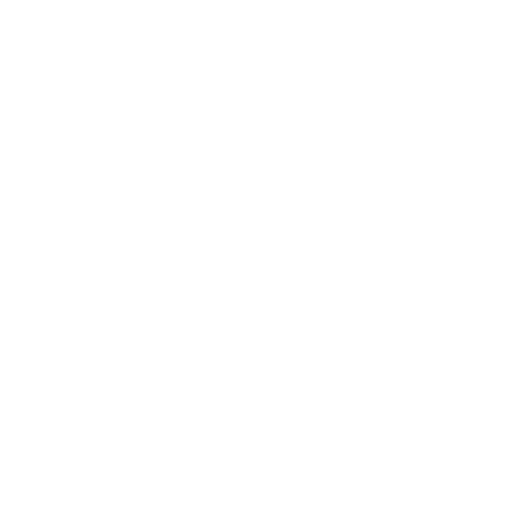
t = 0.00 s
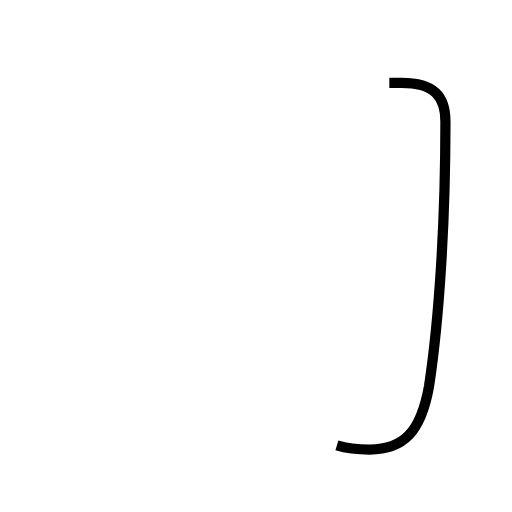
t = 1.39 s
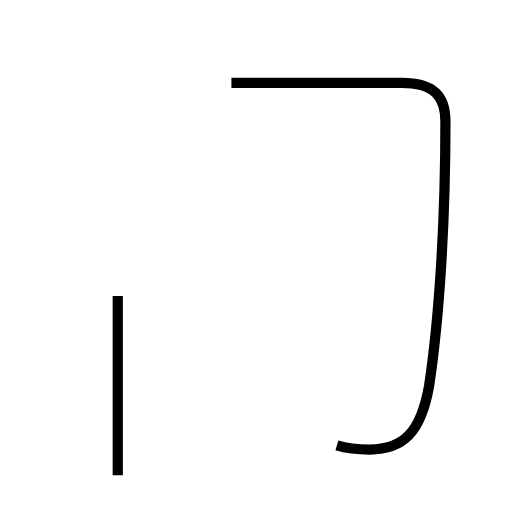
t = 2.38 s
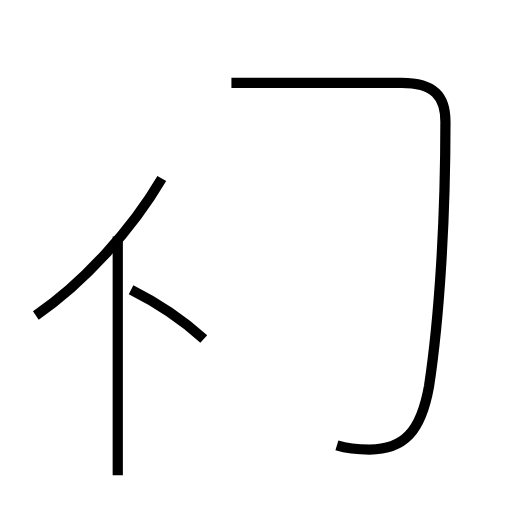
t = 3.36 s
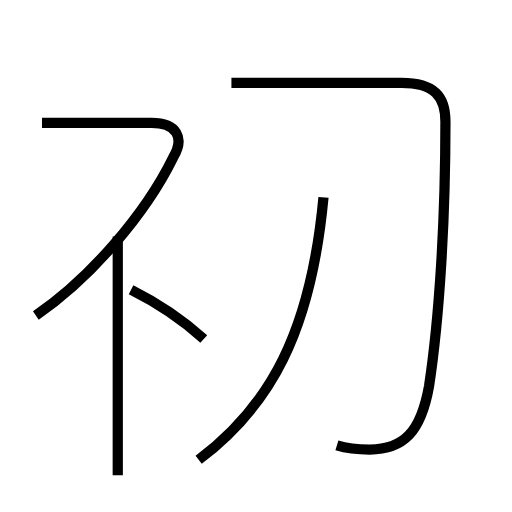
t = 4.79 s
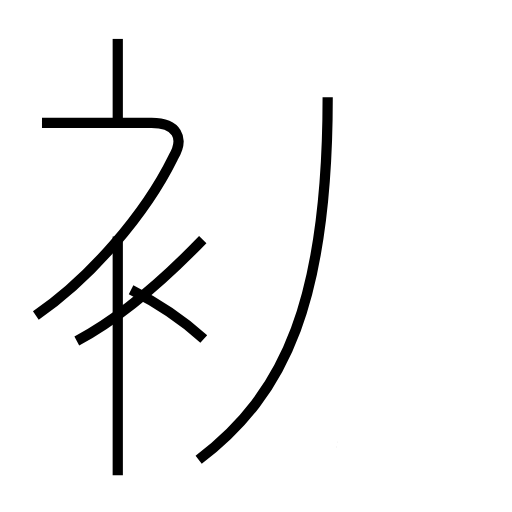
t = 5.80 s

The animated SVG that drew these frames (rendered in a browser with its animation timeline set to each time). Animation: 7 SMIL elements (animate=7); one cycle of 5.80 s.

<?xml version='1.0' encoding='utf-8'?>
<svg viewBox="0.0 -6.0 50.0 50.0" version="1.1" xmlns="http://www.w3.org/2000/svg"><rect x="-1000" y="-1000" width="2000" height="2000" stroke="white" fill="white" /><g style="fill:none;stroke:#000000;stroke-width:1"><path d="M 32.9 -0.5 C 33.9 -0.2 35.0 -0.1 36.1 -0.1 C 39.4 -0.1 41.1 -1.8 41.9 -6.3 C 42.9 -12.9 43.5 -22.4 43.5 -32.1 C 43.5 -34.6 42.4 -35.9 39.2 -35.9 L 22.6 -35.9 " transform="translate(0.0 38.0)" stroke-dasharray="61.81263132327253" stroke-dashoffset="61.81263132327253"><animate attributeName="stroke-dashoffset" from="61.81263132327253" to="0" dur="1.8543789396981758s" begin="0s; anim_end.end" fill="freeze" id="anim0" /></path><path d="M 11.5 2.4 L 11.5 -20.9 " transform="translate(0.0 38.0)" stroke-dasharray="23.299999999999997" stroke-dashoffset="23.299999999999997"><animate attributeName="stroke-dashoffset" from="23.299999999999997" to="0" dur="0.6989999999999998s" begin="anim0.end" fill="freeze" id="anim1" /></path><path d="M 19.9 -10.9 C 17.9 -12.7 15.4 -14.4 12.8 -15.7 " transform="translate(0.0 38.0)" stroke-dasharray="8.59517018616161" stroke-dashoffset="8.59517018616161"><animate attributeName="stroke-dashoffset" from="8.59517018616161" to="0" dur="0.2578551055848483s" begin="anim1.end" fill="freeze" id="anim2" /></path><path d="M 3.5 -13.2 C 8.8 -16.8 14.2 -23.1 16.9 -28.6 C 18.1 -30.6 17.2 -32.0 14.8 -32.0 L 4.1 -32.0 " transform="translate(0.0 38.0)" stroke-dasharray="36.5984892929541" stroke-dashoffset="36.5984892929541"><animate attributeName="stroke-dashoffset" from="36.5984892929541" to="0" dur="1.097954678788623s" begin="anim2.end" fill="freeze" id="anim3" /></path><path d="M 19.4 0.9 C 27.9 -5.5 32.0 -14.8 32.0 -34.5 " transform="translate(0.0 38.0)" stroke-dasharray="39.111465856372384" stroke-dashoffset="39.111465856372384"><animate attributeName="stroke-dashoffset" from="39.111465856372384" to="0" dur="1.1733439756911714s" begin="anim3.end" fill="freeze" id="anim4" /></path><path d="M 19.8 -20.6 C 16.9 -17.6 12.2 -13.2 7.5 -10.7 " transform="translate(0.0 38.0)" stroke-dasharray="15.848512427541502" stroke-dashoffset="15.848512427541502"><animate attributeName="stroke-dashoffset" from="15.848512427541502" to="0" dur="0.47545537282624506s" begin="anim4.end" fill="freeze" id="anim5" /></path><path d="M 11.5 -32.0 L 11.5 -40.2" transform="translate(0.0 38.0)" stroke-dasharray="8.200000000000003" stroke-dashoffset="8.200000000000003"><animate attributeName="stroke-dashoffset" from="8.200000000000003" to="0" dur="0.24600000000000008s" begin="anim5.end" fill="freeze" id="anim_end" /></path></g></svg>
